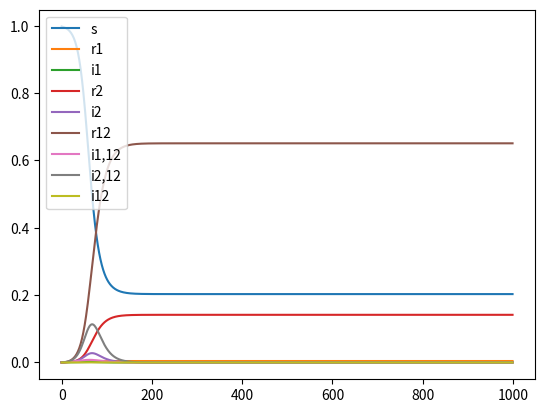
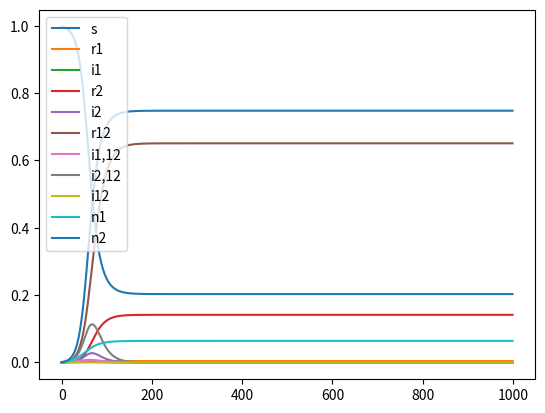

Generate these figures, in order, with matplotlib:
# -*- coding: utf-8 -*-
"""
Created on Wed Aug 20 15:07:54 2025

@author: schulte
"""

from scipy.integrate import solve_ivp
import numpy as np
import matplotlib.pyplot as plt

def two_variant_model(t, x, beta1, beta2, sigma, gamma1=.1, gamma2=.1):
    
    i1, i12, i2, i21, s, r1, r2, r = x
    
    i1_ges = i1 + i12
    i2_ges = i2 + i21
    
    ds = -beta1 * s * i1_ges - beta2 * s * i2_ges
    di1 = (1 - sigma) * beta1 * s * i1_ges - gamma1 * i1
    dr1 = gamma1 * i1 - beta2 * r1 * i2_ges
    di21 = sigma * beta2 * s * i2_ges + beta2 * r1 * i2_ges - gamma2 * i21
    di2 = (1 - sigma) * beta2 * s * i2_ges - gamma2 * i2
    dr2 = gamma2 * i2 - beta1 * r2 * i1_ges
    di12 = sigma * beta1 * s * i1_ges + beta1 * r2 * i1_ges - gamma1 * i12
    dr = gamma2 * i21 + gamma1 * i12
    
    dx = [di1, di12, di2, di21, ds, dr1, dr2, dr]
    
    return dx

def multi_variant_model(t, x, beta, gamma, sigma):
    
    n = int(round(np.log(len(x)) / np.log(3)))
    size = 2**n

    I = map_x_to_I(x)
    
    dI = np.zeros_like(I)
    
    V = variant_in_set_matrix(n) # It could be beneficial to store these matrices in a class at their first evaluation instead of constructing it in every step
    I_variant = (V @ I @ np.ones((size, 1))).flatten()
    gamma_sum = (V.T @ gamma).flatten()
    transmission_vector = beta * I_variant
    beta_sum = ((np.ones_like(V) - V).T @ (transmission_vector)).flatten()
    gamma_matrix = compute_gamma_matrix(n, gamma)
    T = construct_transition_matrix(n, sigma)
    S = np.array([shift_matrix(size, 2**m) for m in range(n)])
    W = transmission_vector[:, np.newaxis, np.newaxis] * T
    
    for j in range(size):
        for k in range(j+1):
            if is_subset(k, j):
                dI[k, j] = (- gamma_sum[k] * I[k, j]
                            - beta_sum[j] * I[k, j]
                            + (gamma_matrix @ I)[k, j]
                            + (np.sum(S@I@W, axis=0))[k, j])
    
    dx = map_I_to_x(dI)
    
    return dx

def multi_variant_model_with_total_infections(t, x, beta, gamma, sigma, n):
    
    size = 2**n

    I = map_x_to_I(x[:3**n])
    
    dI = np.zeros_like(I)
    
    V = variant_in_set_matrix(n) # It could be beneficial to store these matrices in a class at their first evaluation instead of constructing it in every step
    I_variant = (V @ I @ np.ones((size, 1))).flatten()
    gamma_sum = (V.T @ gamma).flatten()
    transmission_vector = beta * I_variant
    beta_sum = ((np.ones_like(V) - V).T @ (transmission_vector)).flatten()
    gamma_matrix = compute_gamma_matrix(n, gamma)
    T = construct_transition_matrix(n, sigma)
    S = np.array([shift_matrix(size, 2**m) for m in range(n)])
    W = transmission_vector[:, np.newaxis, np.newaxis] * T
    S_variant = (np.ones((size, 1)).T @ I @ (np.ones_like(V) - V).T).flatten()
    dn = beta * S_variant * I_variant
    
    for j in range(size):
        for k in range(j+1):
            if is_subset(k, j):
                dI[k, j] = (- gamma_sum[k] * I[k, j]
                            - beta_sum[j] * I[k, j]
                            + (gamma_matrix @ I)[k, j]
                            + (np.sum(S@I@W, axis=0))[k, j])
    
    dx = map_I_to_x(dI)
    dx = list(dx)
    dx.extend(dn)
    
    return dx

def map_x_to_I(x):
    '''
    Maps vector representation x to matrix representation I

    Parameters
    ----------
    x : list, or np.ndarray
        Vector representation of state.

    Returns
    -------
    I : np.ndarray
        Matrix representation of state.
    '''
    
    n = int(round(np.log(len(x)) / np.log(3)))
    
    I = np.zeros((2**n, 2**n))
    
    counter = 0
    
    for j in range(2**n):
        for k in range(j+1):
            if is_subset(k, j):
                I[k, j] = x[counter]
                counter += 1

    return I

def map_I_to_x(I):
    '''
    Maps matrix representation I back to vector representation x

    Parameters
    ----------
    I : np.ndarray
        Matrix representation of state.

    Returns
    -------
    x : np.ndarray
        Vector representation of state.
    '''
    
    n = int(round(np.log2(I.shape[0])))  # Bestimme n aus der Matrixgröße
    size = 2**n  # Größe der Matrix
    
    # Berechne die Länge des Vektors x
    length_x = 3 ** n  # Anzahl der nicht-null Einträge
    x = np.zeros(length_x)  # Initialisiere den Vektor x
    
    counter = 0  # Zähler für den Vektor x
    
    # Fülle den Vektor x basierend auf der Matrix I
    for j in range(size):
        for k in range(j + 1):
            if is_subset(k, j):  # Überprüfe, ob k eine Teilmenge von j ist
                x[counter] = I[k, j]
                counter += 1
                
    return x
    
    
def is_subset(j, k):
    '''
    Checks whether j is a subset of k using binary representations.

    Parameters
    ----------
    j : int
        Binary (integer) representation of set j.
    k : int
        Binary (integer) representation of set k.

    Returns
    -------
    value : bool
        True, if j is a subset of k.
    '''

    value = (j & k == j)

    return value

def variant_in_set(i, j):
    '''
    Checks whether variant i is in set j.

    Parameters
    ----------
    i : int
        Index of variant i.
    j : int
        Binary (integer) representation of set j.

    Returns
    -------
    bool
        True, if variant i is in set j.

    '''
    return (j & (1 << (i - 1))) != 0

def variant_in_set_matrix(n):
    
    V = np.zeros((n, 2**n), dtype=int)
    
    indices = np.arange(2**n)
    
    for i in range(n):
        V[i] = (indices & (1 << i)) != 0
    
    return V

def compute_gamma_matrix(n, gamma):
    # Basisfall: A_1
    A_n = np.array([[0, gamma[0]], [0, 0]])
    
    for i in range(1, n):
        # Größe von A_n bestimmen
        size = A_n.shape[0]
        
        # Erzeuge die Einheitsmatrix I der passenden Größe
        I = np.eye(size)
        
        # Konstruiere A_{n+1}
        A_n = np.block([[A_n, gamma[i] * I], [np.zeros_like(A_n), A_n]])
    
    return A_n

def construct_transition_matrix(n, sigma):
    
    size = 2**n
    T = np.zeros((n, size, size))
    sigma = np.array(sigma)
    
    for k in range(n):
        for i in range(size):
            if not variant_in_set(k+1, i):
                for j in range(size):
                    if is_subset(i, j):
                        T[k, i, j] = 1
                        for m in range(n):
                            if variant_in_set(m+1, j-i):
                                T[k, i, j] *= sigma[k, m]
                            if not variant_in_set(m+1, j):
                                T[k, i, j] *= (1 - sigma[k, m])
                            
    return T

def shift_matrix(size, shift):
    
    return np.eye(size, k=-shift)
    
        
# n = 2
# size = 2**n
# vector_size = 3**n
# x = np.ones(vector_size) * 1/vector_size
# gamma = [.5, 1]
# beta = [1, 2]
# sigma = np.array([[1, .8], [.8, 1]])
# I = map_x_to_I(x)
# V = variant_in_set_matrix(n)
# I_variant = (V @ I @ np.ones((size, 1))).flatten()
# gamma_sum = (V.T @ gamma).flatten()
# transmission_vector = beta * I_variant
# beta_sum = ((np.ones_like(V) - V).T @ (beta * I_variant)).flatten()
# T = construct_transition_matrix(n, sigma)
# S = np.array([shift_matrix(size, 2**m) for m in range(n)])
# W = transmission_vector[:, np.newaxis, np.newaxis] * T
# S_variant = np.ones((size, 1)).T @ I @ (np.ones_like(V) - V).T



# t0 = 0
# tf = 500

# x0 = np.array([.001, 0, .001, 0, .998, 0, 0, 0])

# res12 = solve_ivp(two_variant_model, (t0, tf), x0, args=(.12, .15, .5))

# plt.plot(res12.t, res12.y.T, label=['i1', 'i12', 'i2', 'i21', 's', 'r1', 'r2', 'r'])
# plt.legend()
# plt.show()

# t0 = 0
# tf = 500

# x0 = np.array([.998, 0, .001, 0, .001, 0, 0, 0, 0])
# beta = [.2, .2]
# gamma = [.1, .15]
# sigma = np.array([[1, 0.8], [0.8, 1]])

# print(multi_variant_model(0, x0, beta, gamma, sigma))

# res12 = solve_ivp(multi_variant_model, (t0, tf), x0, t_eval=np.arange(tf), args=(beta, gamma, sigma))

# plt.plot(res12.t, res12.y.T, label=['s', 'r1', 'i1', 'r2', 'i2', 'r12', 'i1,12', 'i2,12', 'i12'])
# plt.legend()
# plt.show()

# x0 = np.array([.999, 0, .001])
# beta = [.2]
# gamma = [.1]
# sigma = np.array([[1]])

# print(multi_variant_model(0, x0, beta, gamma, sigma))

# res1 = solve_ivp(multi_variant_model, (t0, tf), x0, t_eval=np.arange(tf), args=(beta, gamma, sigma))

# plt.plot(res1.t, res1.y.T, label=['s', 'r1', 'i1'])
# plt.legend()
# plt.show()

# x0 = np.array([.999, 0, .001])
# beta = [.2]
# gamma = [.15]
# sigma = np.array([[1]])

# print(multi_variant_model(0, x0, beta, gamma, sigma))

# res2 = solve_ivp(multi_variant_model, (t0, tf), x0, t_eval=np.arange(tf), args=(beta, gamma, sigma))

# plt.plot(res2.t, res2.y.T, label=['s', 'r1', 'i1'])
# plt.legend()
# plt.show()

t0 = 0
tf = 1000

x0 = np.array([.998, 0, .001, 0, .001, 0, 0, 0, 0])
beta = [.15, .2]
gamma = [.1, .1]
sigma = np.array([[1, 0.8], [0.8, 1]])

print(multi_variant_model(0, x0, beta, gamma, sigma))

res12 = solve_ivp(multi_variant_model, (t0, tf), x0, t_eval=np.arange(tf), args=(beta, gamma, sigma))

plt.plot(res12.t, res12.y.T, label=['s', 'r1', 'i1', 'r2', 'i2', 'r12', 'i1,12', 'i2,12', 'i12'])
plt.legend()
plt.show()

t0 = 0
tf = 1000

r01 = 1.5
r02 = 2
g = .1


x0 = np.array([.998, 0, .001, 0, .001, 0, 0, 0, 0, .001, .001])
beta = [r01 * g, r02 * g]
gamma = [g, g]
sigma = np.array([[1, 0.8], [0.8, 1]])

print(multi_variant_model(0, x0, beta, gamma, sigma))

res12 = solve_ivp(multi_variant_model_with_total_infections, (t0, tf), x0, t_eval=np.arange(tf), args=(beta, gamma, sigma, len(beta)))

plt.plot(res12.t, res12.y.T, label=['s', 'r1', 'i1', 'r2', 'i2', 'r12', 'i1,12', 'i2,12', 'i12', 'n1', 'n2'])
plt.legend()
plt.show()
